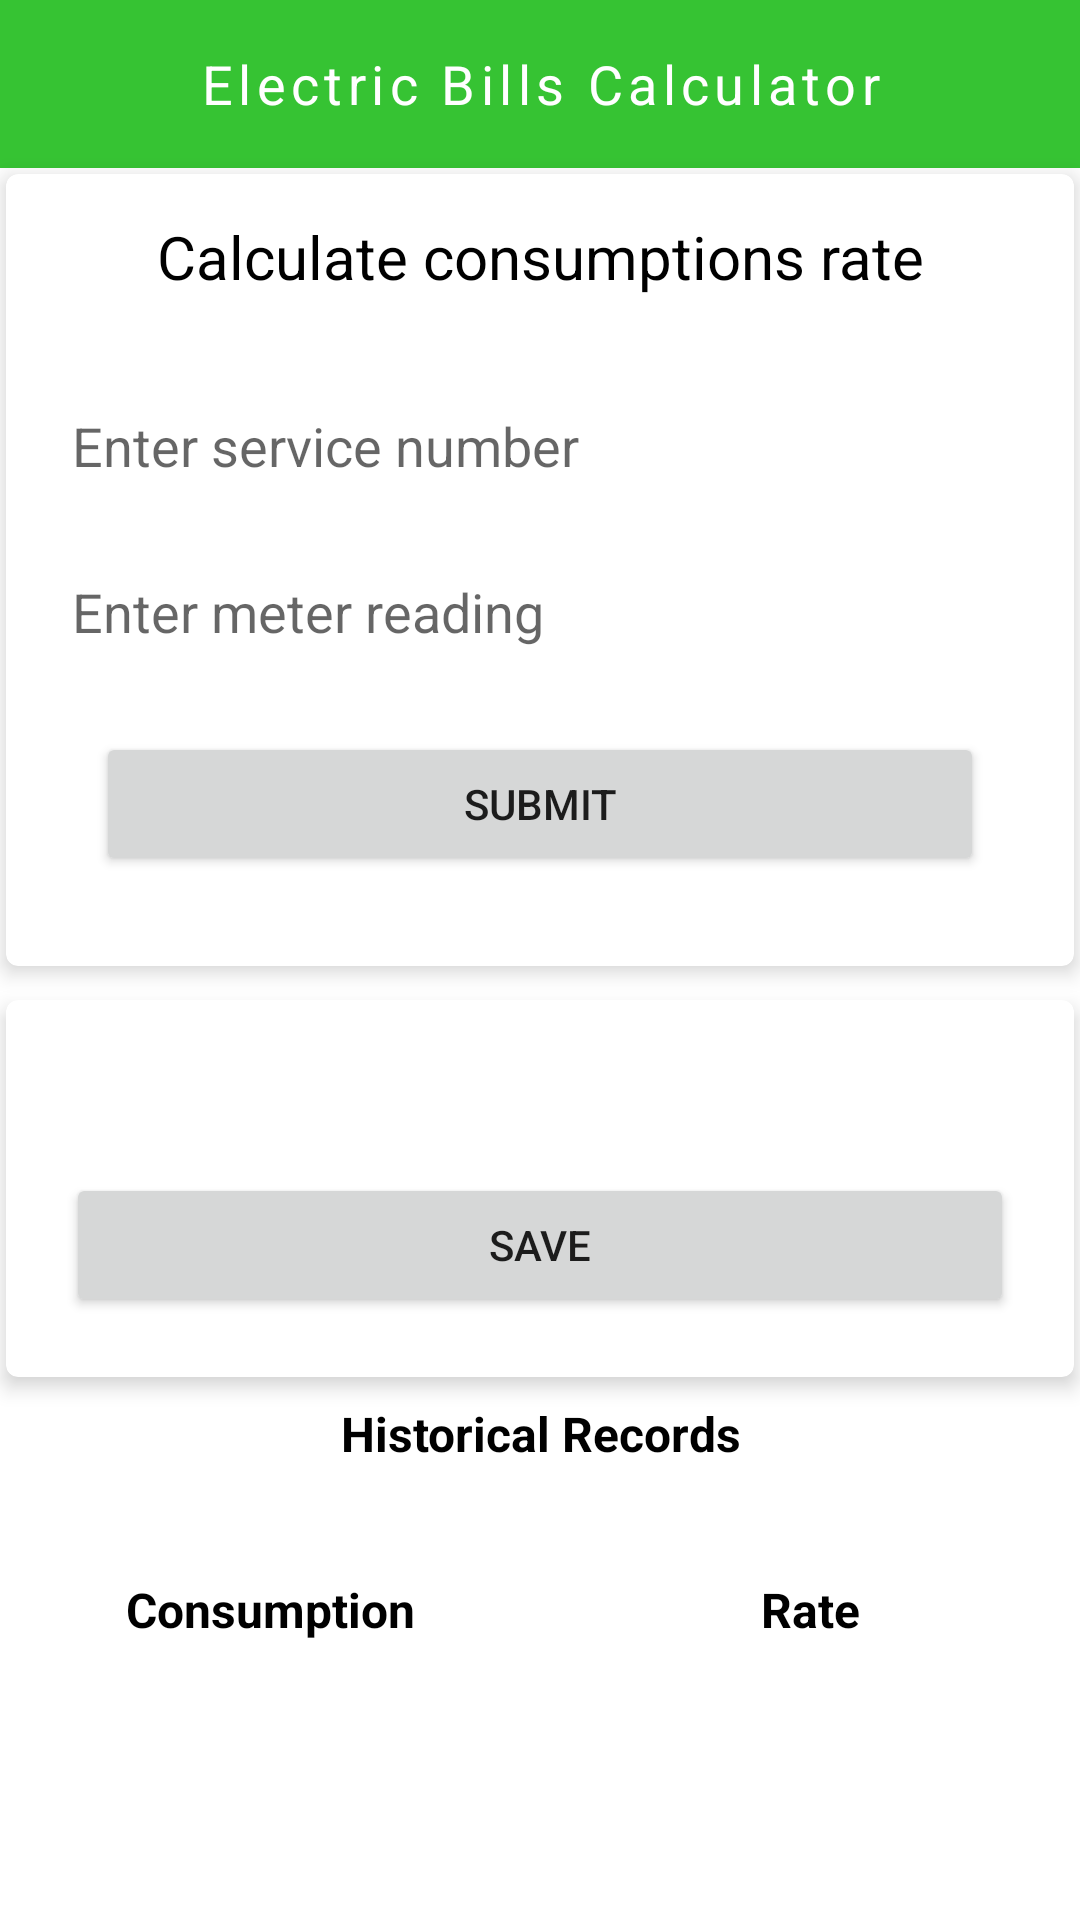

Write the Android layout XML for this screen, with the resource values it uses.
<!-- AndroidManifest.xml: application theme Theme.ElectricBillsCalculator -->
<!-- res/layout/activity_calculate_electric_bill.xml -->
<?xml version="1.0" encoding="utf-8"?>
<androidx.constraintlayout.widget.ConstraintLayout xmlns:android="http://schemas.android.com/apk/res/android"
    xmlns:app="http://schemas.android.com/apk/res-auto"
    xmlns:tools="http://schemas.android.com/tools"
    android:layout_width="match_parent"
    android:layout_height="match_parent"
    tools:context=".ui.CalculateElectricBillActivity">

    <include
        android:id="@+id/toolbarLayout"
        layout="@layout/toolbar"
        android:layout_width="match_parent"
        android:layout_height="wrap_content"
        app:layout_constraintBottom_toBottomOf="parent"
        app:layout_constraintEnd_toEndOf="parent"
        app:layout_constraintLeft_toLeftOf="parent"
        app:layout_constraintStart_toStartOf="parent"
        app:layout_constraintTop_toTopOf="parent"
        app:layout_constraintVertical_bias="0.0">

    </include>

    <androidx.cardview.widget.CardView
        android:id="@+id/cvAddConsumption"
        android:layout_width="match_parent"
        android:layout_height="wrap_content"
        android:layout_margin="2dp"
        app:cardCornerRadius="4dp"
        app:cardElevation="4dp"
        app:layout_constraintBottom_toBottomOf="parent"
        app:layout_constraintEnd_toEndOf="parent"
        app:layout_constraintStart_toStartOf="parent"
        app:layout_constraintTop_toBottomOf="@+id/toolbarLayout"
        app:layout_constraintVertical_bias="0.0">

        <androidx.constraintlayout.widget.ConstraintLayout
            android:layout_width="match_parent"
            android:layout_height="wrap_content"
            android:padding="10dp">

            <TextView
                android:id="@+id/tvCalculateBillTitle"
                android:layout_width="match_parent"
                android:layout_height="wrap_content"
                android:gravity="center"
                android:padding="4dp"
                android:text="@string/calculate_consumptions_rate"
                android:textColor="@color/black"
                android:textSize="20sp"
                app:layout_constraintEnd_toEndOf="parent"
                app:layout_constraintStart_toStartOf="parent"
                app:layout_constraintTop_toTopOf="parent"
                app:layout_constraintVertical_bias="0.0" />

            <EditText
                android:id="@+id/etServiceNumber"
                android:layout_width="0dp"
                android:layout_height="wrap_content"
                android:layout_marginStart="4dp"
                android:background="@drawable/table_border"
                android:hint="@string/enter_service_number"
                android:maxLength="10"
                android:maxLines="1"
                android:padding="8dp"
                app:layout_constraintBottom_toBottomOf="parent"
                app:layout_constraintEnd_toEndOf="parent"
                app:layout_constraintHorizontal_bias="0.6"
                app:layout_constraintStart_toStartOf="parent"
                app:layout_constraintTop_toBottomOf="@+id/tvCalculateBillTitle"
                app:layout_constraintVertical_bias="0.15" />

            <EditText
                android:id="@+id/etMeterRedaing"
                android:layout_width="0dp"
                android:layout_height="wrap_content"
                android:layout_marginStart="4dp"
                android:layout_marginTop="10dp"
                android:background="@drawable/table_border"
                android:hint="@string/enter_meter_reading"
                android:maxLength="10"
                android:maxLines="1"
                android:padding="8dp"
                app:layout_constraintBottom_toBottomOf="parent"
                app:layout_constraintEnd_toEndOf="parent"
                app:layout_constraintHorizontal_bias="0.4"
                app:layout_constraintStart_toStartOf="parent"
                app:layout_constraintTop_toBottomOf="@+id/etServiceNumber"
                app:layout_constraintVertical_bias="0.053" />

            <Button
                android:id="@+id/btnSubmit"
                android:layout_width="match_parent"
                android:layout_height="wrap_content"
                android:layout_margin="20dp"
                android:text="@string/submit"
                app:layout_constraintBottom_toBottomOf="parent"
                app:layout_constraintEnd_toEndOf="parent"
                app:layout_constraintStart_toStartOf="parent"
                app:layout_constraintTop_toBottomOf="@+id/etMeterRedaing" />


        </androidx.constraintlayout.widget.ConstraintLayout>


    </androidx.cardview.widget.CardView>

    <androidx.cardview.widget.CardView
        android:id="@+id/cvConsumptionRate"
        android:layout_width="match_parent"
        android:layout_height="wrap_content"
        android:layout_margin="2dp"
        app:cardCornerRadius="4dp"
        app:cardElevation="4dp"
        app:layout_constraintBottom_toBottomOf="parent"
        app:layout_constraintEnd_toEndOf="parent"
        app:layout_constraintStart_toStartOf="parent"
        app:layout_constraintTop_toBottomOf="@+id/cvAddConsumption"
        app:layout_constraintVertical_bias="0.05">

        <androidx.constraintlayout.widget.ConstraintLayout
            android:layout_width="match_parent"
            android:layout_height="wrap_content">

            <TextView
                android:id="@+id/tvConsumptionRate"
                android:layout_width="match_parent"
                android:layout_height="wrap_content"
                android:padding="8dp"
                android:textColor="@color/black"
                android:textSize="16sp"
                app:layout_constraintBottom_toBottomOf="parent"
                app:layout_constraintEnd_toEndOf="parent"
                app:layout_constraintStart_toStartOf="parent"
                app:layout_constraintTop_toTopOf="parent"
                app:layout_constraintVertical_bias="0.0">

            </TextView>

            <Button
                android:id="@+id/btnSave"
                android:layout_width="match_parent"
                android:layout_height="wrap_content"
                android:layout_margin="20dp"
                android:text="@string/save"
                app:layout_constraintBottom_toBottomOf="parent"
                app:layout_constraintEnd_toEndOf="parent"
                app:layout_constraintStart_toStartOf="parent"
                app:layout_constraintTop_toBottomOf="@+id/tvConsumptionRate" />

        </androidx.constraintlayout.widget.ConstraintLayout>
    </androidx.cardview.widget.CardView>

    <TextView
        android:id="@+id/tvHistoricalTitle"
        android:layout_width="match_parent"
        android:layout_height="wrap_content"
        android:gravity="center"
        android:padding="8dp"
        android:text="@string/historical_records"
        android:textColor="@color/black"
        android:textSize="16sp"
        android:textStyle="bold"
        app:layout_constraintBottom_toBottomOf="parent"
        app:layout_constraintEnd_toEndOf="parent"
        app:layout_constraintStart_toStartOf="parent"
        app:layout_constraintTop_toBottomOf="@+id/cvConsumptionRate"
        app:layout_constraintVertical_bias="0.0" />

    <include
        android:id="@+id/consumptionlayout"
        layout="@layout/consumpation_list"
        android:layout_width="match_parent"
        android:layout_height="0dp"
        app:layout_constraintBottom_toBottomOf="parent"
        app:layout_constraintEnd_toEndOf="parent"
        app:layout_constraintLeft_toLeftOf="parent"
        app:layout_constraintStart_toStartOf="parent"
        app:layout_constraintTop_toBottomOf="@+id/tvHistoricalTitle">

    </include>

</androidx.constraintlayout.widget.ConstraintLayout>
<!-- res/layout/toolbar.xml (included above) -->
<?xml version="1.0" encoding="utf-8"?>
<androidx.appcompat.widget.Toolbar xmlns:android="http://schemas.android.com/apk/res/android"
    xmlns:app="http://schemas.android.com/apk/res-auto"
    android:id="@+id/toolbar"
    android:layout_width="match_parent"
    android:layout_height="?attr/actionBarSize"
    android:background="?android:attr/statusBarColor"
    android:elevation="0dp"
    android:minHeight="@dimen/abc_action_bar_default_height_material"
    app:layout_constraintBottom_toBottomOf="parent"
    app:layout_constraintEnd_toEndOf="parent"
    app:layout_constraintHorizontal_bias="0.0"
    app:layout_constraintStart_toStartOf="parent"
    app:layout_constraintTop_toTopOf="parent"
    app:layout_constraintVertical_bias="0.0"
    app:theme="@style/ToolbarThem">

    <TextView
        android:id="@+id/toolbar_title"
        style="@style/Custome_texts"
        android:layout_gravity="center_horizontal"
        android:gravity="center"
        android:text="@string/app_name"
        android:textColor="@color/white"
        android:textStyle="normal" />

</androidx.appcompat.widget.Toolbar>
<!-- res/layout/consumpation_list.xml (included above) -->
<?xml version="1.0" encoding="utf-8"?>
<androidx.constraintlayout.widget.ConstraintLayout xmlns:android="http://schemas.android.com/apk/res/android"
    xmlns:app="http://schemas.android.com/apk/res-auto"
    android:layout_width="match_parent"
    android:layout_height="match_parent">

    <TableLayout
        android:id="@+id/tlSlapTitle"
        android:layout_width="match_parent"
        android:layout_height="wrap_content"
        android:layout_marginTop="20dp"
        app:layout_constraintEnd_toEndOf="parent"
        app:layout_constraintLeft_toLeftOf="parent"
        app:layout_constraintStart_toStartOf="parent"
        app:layout_constraintTop_toTopOf="parent">

        <TableRow>

            <TextView
                style="@style/table_header"
                android:layout_width="0dp"
                android:layout_column="0"
                android:layout_gravity="center_horizontal"
                android:layout_weight="1"
                android:background="@drawable/table_border"
                android:gravity="center"
                android:text="Consumption"
                android:textAlignment="center" />

            <TextView
                style="@style/table_header"
                android:layout_width="0dp"
                android:layout_column="1"
                android:layout_gravity="center_horizontal"
                android:layout_weight="1"
                android:background="@drawable/table_border"
                android:gravity="center"
                android:text="Rate"
                android:textAlignment="center" />


        </TableRow>
    </TableLayout>

    <androidx.recyclerview.widget.RecyclerView
        android:id="@+id/rvSlab"
        android:layout_width="match_parent"
        android:layout_height="0dp"
        app:layout_constraintBottom_toBottomOf="parent"
        app:layout_constraintEnd_toEndOf="parent"
        app:layout_constraintStart_toStartOf="parent"
        app:layout_constraintTop_toBottomOf="@+id/tlSlapTitle" />

</androidx.constraintlayout.widget.ConstraintLayout>
<!-- resources referenced by this layout -->
<resources>
  <color name="black">#FF000000</color>
  <color name="white">#FFFFFFFF</color>
  <string name="app_name">Electric Bills Calculator</string>
  <string name="calculate_consumptions_rate">Calculate consumptions rate</string>
  <string name="enter_meter_reading">Enter meter reading</string>
  <string name="enter_service_number">Enter service number</string>
  <string name="historical_records">Historical Records</string>
  <string name="save">Save</string>
  <string name="submit">Submit</string>
  <style name="Custome_texts" parent="@style/TextAppearance.AppCompat">
          <item name="android:layout_width">wrap_content</item>
          <item name="android:layout_height">wrap_content</item>
          <item name="android:textColor">@color/white</item>
          <item name="android:letterSpacing">0.10</item>
          <item name="android:textSize">18sp</item>
  
      </style>
  <style name="ToolbarThem" parent="ThemeOverlay.AppCompat.ActionBar">
          <item name="colorControlNormal">?android:attr/colorPrimary</item>
          <item name="android:colorControlHighlight">?android:attr/colorPrimary</item>
          <item name="android:colorControlNormal">@color/white</item>
          <item name="android:colorControlActivated">@color/navigation_menu_color</item>
  
      </style>
  <style name="table_header" parent="@android:style/TextAppearance.Small">
          <item name="android:textStyle">bold</item>
          <item name="android:layout_gravity">center_vertical</item>
          <item name="android:textColor">@color/black</item>
          <item name="android:gravity">center_vertical</item>
          <item name="android:textSize">16sp</item>
          <item name="android:background">#C4C1C1</item>
          <item name="android:layout_width">wrap_content</item>
          <item name="android:layout_height">40sp</item>
      </style>
  <style name="Theme.ElectricBillsCalculator" parent="Theme.MaterialComponents.DayNight.NoActionBar">
          
          <item name="colorPrimary">@color/purple_500</item>
          <item name="colorPrimaryVariant">@color/purple_700</item>
          <item name="colorOnPrimary">@color/white</item>
          
          <item name="colorSecondary">@color/teal_200</item>
          <item name="colorSecondaryVariant">@color/teal_700</item>
          <item name="colorOnSecondary">@color/black</item>
          
          <item name="android:statusBarColor">?attr/colorPrimaryVariant</item>
          
      </style>
  <color name="navigation_menu_color">#C5C3C3</color>
  <color name="purple_500">#30CF2C</color>
  <color name="purple_700">#36C333</color>
  <color name="teal_200">#FF03DAC5</color>
  <color name="teal_700">#FF018786</color>
</resources>
